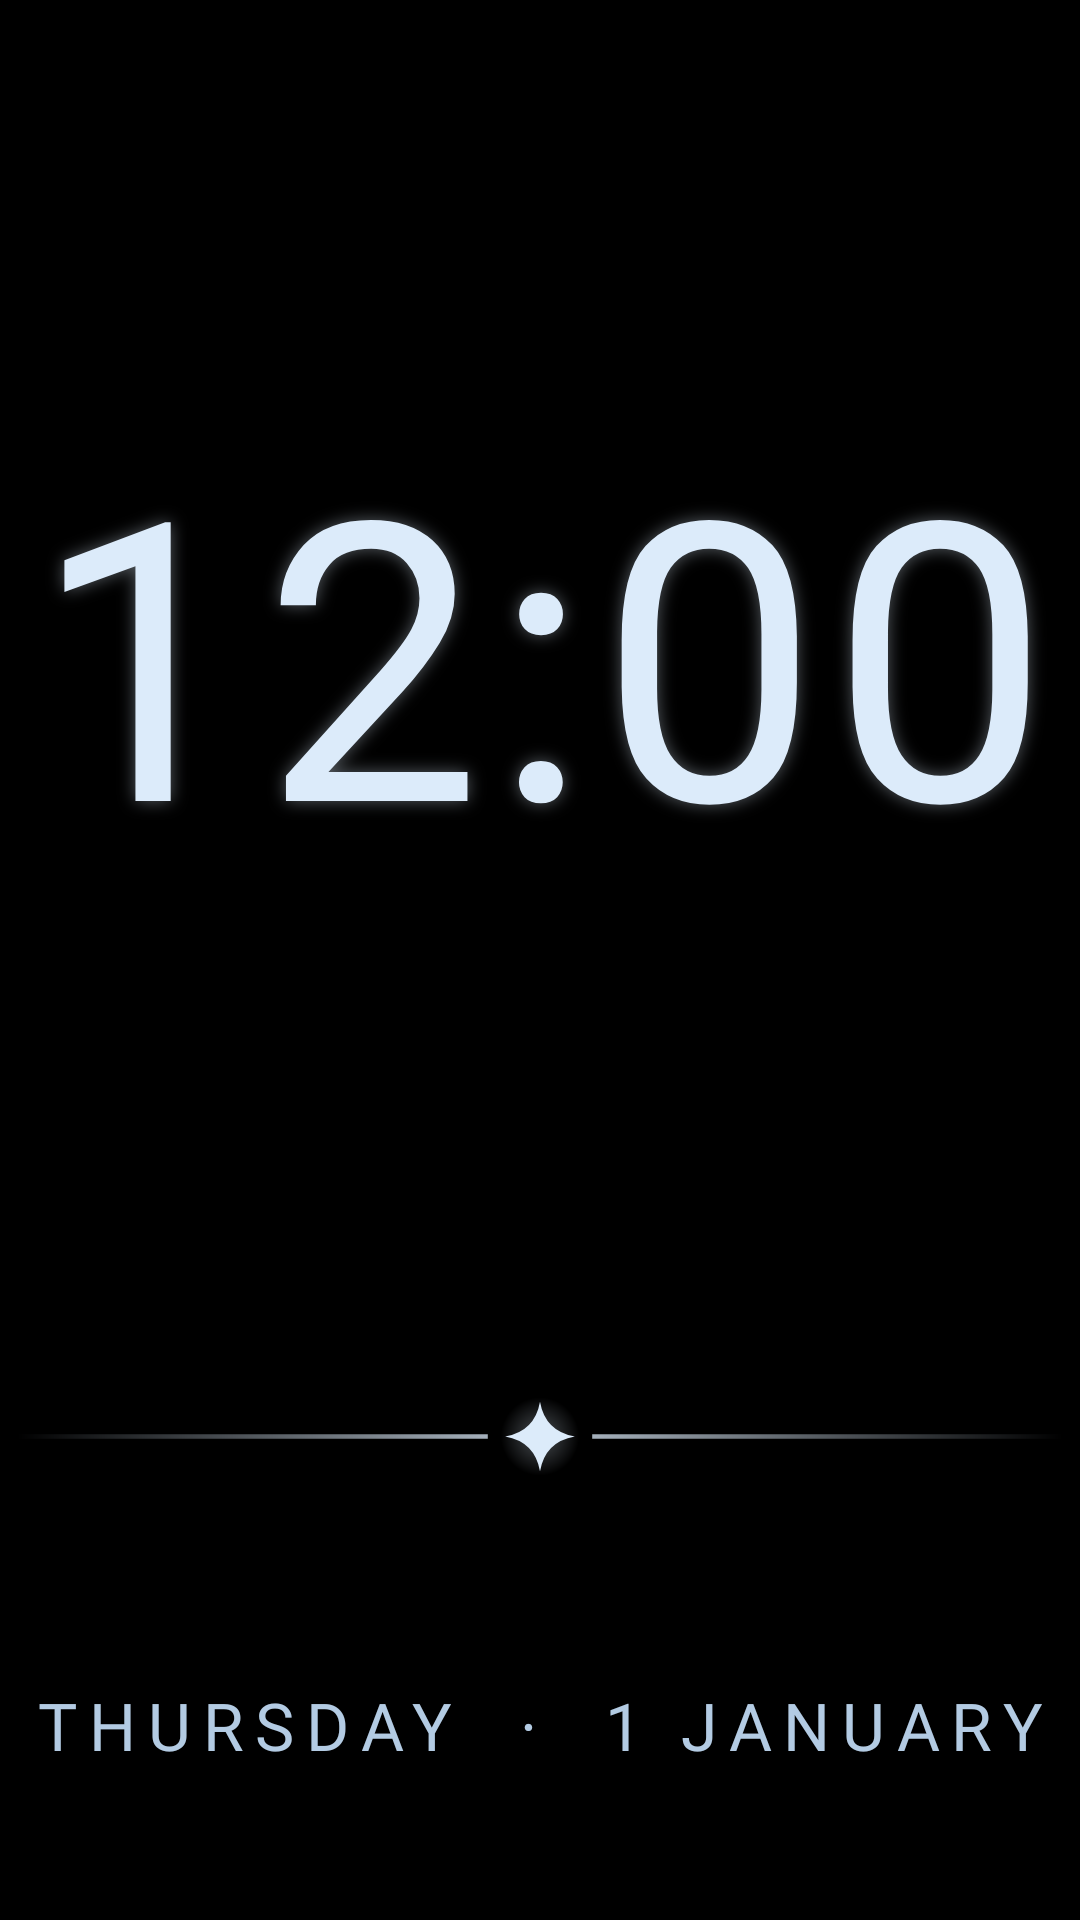

Write the Android layout XML for this screen, with the resource values it uses.
<!-- AndroidManifest.xml: application theme Theme.VersityLauncher -->
<!-- res/layout/widget_celestial_time_date.xml -->
<?xml version="1.0" encoding="utf-8"?>
<LinearLayout xmlns:android="http://schemas.android.com/apk/res/android"
    android:id="@+id/widget_root"
    android:layout_width="match_parent"
    android:layout_height="match_parent"
    android:gravity="center"
    android:orientation="vertical"
    android:padding="6dp">

    <TextClock
        android:id="@+id/widget_time"
        android:layout_width="match_parent"
        android:layout_height="0dp"
        android:layout_weight="3"
        android:autoSizeMaxTextSize="160sp"
        android:autoSizeMinTextSize="18sp"
        android:autoSizeStepGranularity="2sp"
        android:autoSizeTextType="uniform"
        android:fontFamily="@font/cormorant"
        android:fontFeatureSettings="lnum"
        android:format12Hour="h:mm"
        android:format24Hour="HH:mm"
        android:gravity="center"
        android:includeFontPadding="false"
        android:letterSpacing="0.03"
        android:maxLines="1"
        android:shadowColor="#66DCEBFA"
        android:shadowRadius="14"
        android:textColor="#DCEBFA" />

    <ImageView
        android:layout_width="match_parent"
        android:layout_height="0dp"
        android:layout_weight="0.55"
        android:importantForAccessibility="no"
        android:scaleType="fitCenter"
        android:src="@drawable/widget_divider_celestial" />

    <TextClock
        android:id="@+id/widget_date"
        android:layout_width="match_parent"
        android:layout_height="0dp"
        android:layout_weight="0.8"
        android:autoSizeMaxTextSize="22sp"
        android:autoSizeMinTextSize="8sp"
        android:autoSizeStepGranularity="1sp"
        android:autoSizeTextType="uniform"
        android:fontFamily="@font/cormorant"
        android:fontFeatureSettings="lnum"
        android:format12Hour="EEEE  ·  d MMMM"
        android:format24Hour="EEEE  ·  d MMMM"
        android:gravity="center"
        android:includeFontPadding="false"
        android:letterSpacing="0.18"
        android:maxLines="1"
        android:textAllCaps="true"
        android:textColor="#B3CBE3" />
</LinearLayout>
<!-- resources referenced by this layout -->
<resources>
  <!-- drawable widget_divider_celestial (drawable) -->
  <?xml version="1.0" encoding="utf-8"?>
  <vector xmlns:android="http://schemas.android.com/apk/res/android"
      xmlns:aapt="http://schemas.android.com/aapt"
      android:width="240dp"
      android:height="20dp"
      android:viewportWidth="240"
      android:viewportHeight="20">
      <path android:pathData="M0,9.5h108v1h-108z">
          <aapt:attr name="android:fillColor">
              <gradient android:type="linear" android:startX="0" android:startY="10" android:endX="108" android:endY="10"
                  android:startColor="#00DCEBFA" android:endColor="#BFDCEBFA" />
          </aapt:attr>
      </path>
      <path android:pathData="M132,9.5h108v1h-108z">
          <aapt:attr name="android:fillColor">
              <gradient android:type="linear" android:startX="132" android:startY="10" android:endX="240" android:endY="10"
                  android:startColor="#BFDCEBFA" android:endColor="#00DCEBFA" />
          </aapt:attr>
      </path>
      <path android:pathData="M120,10m-9,0a9,9 0,1 1,18 0a9,9 0,1 1,-18 0">
          <aapt:attr name="android:fillColor">
              <gradient android:type="radial" android:centerX="120" android:centerY="10" android:gradientRadius="9"
                  android:startColor="#55DCEBFA" android:endColor="#00DCEBFA" />
          </aapt:attr>
      </path>
      <path android:fillColor="#FFDCEBFA"
          android:pathData="M120,2 Q121.2,8.8 128,10 Q121.2,11.2 120,18 Q118.8,11.2 112,10 Q118.8,8.8 120,2 Z" />
  </vector>
  <style name="Theme.VersityLauncher" parent="android:Theme.Material.NoActionBar">
          <item name="android:windowBackground">@color/window_background</item>
          <item name="android:statusBarColor">@android:color/transparent</item>
          <item name="android:navigationBarColor">@android:color/transparent</item>
      </style>
  <color name="window_background">#000000</color>
</resources>
